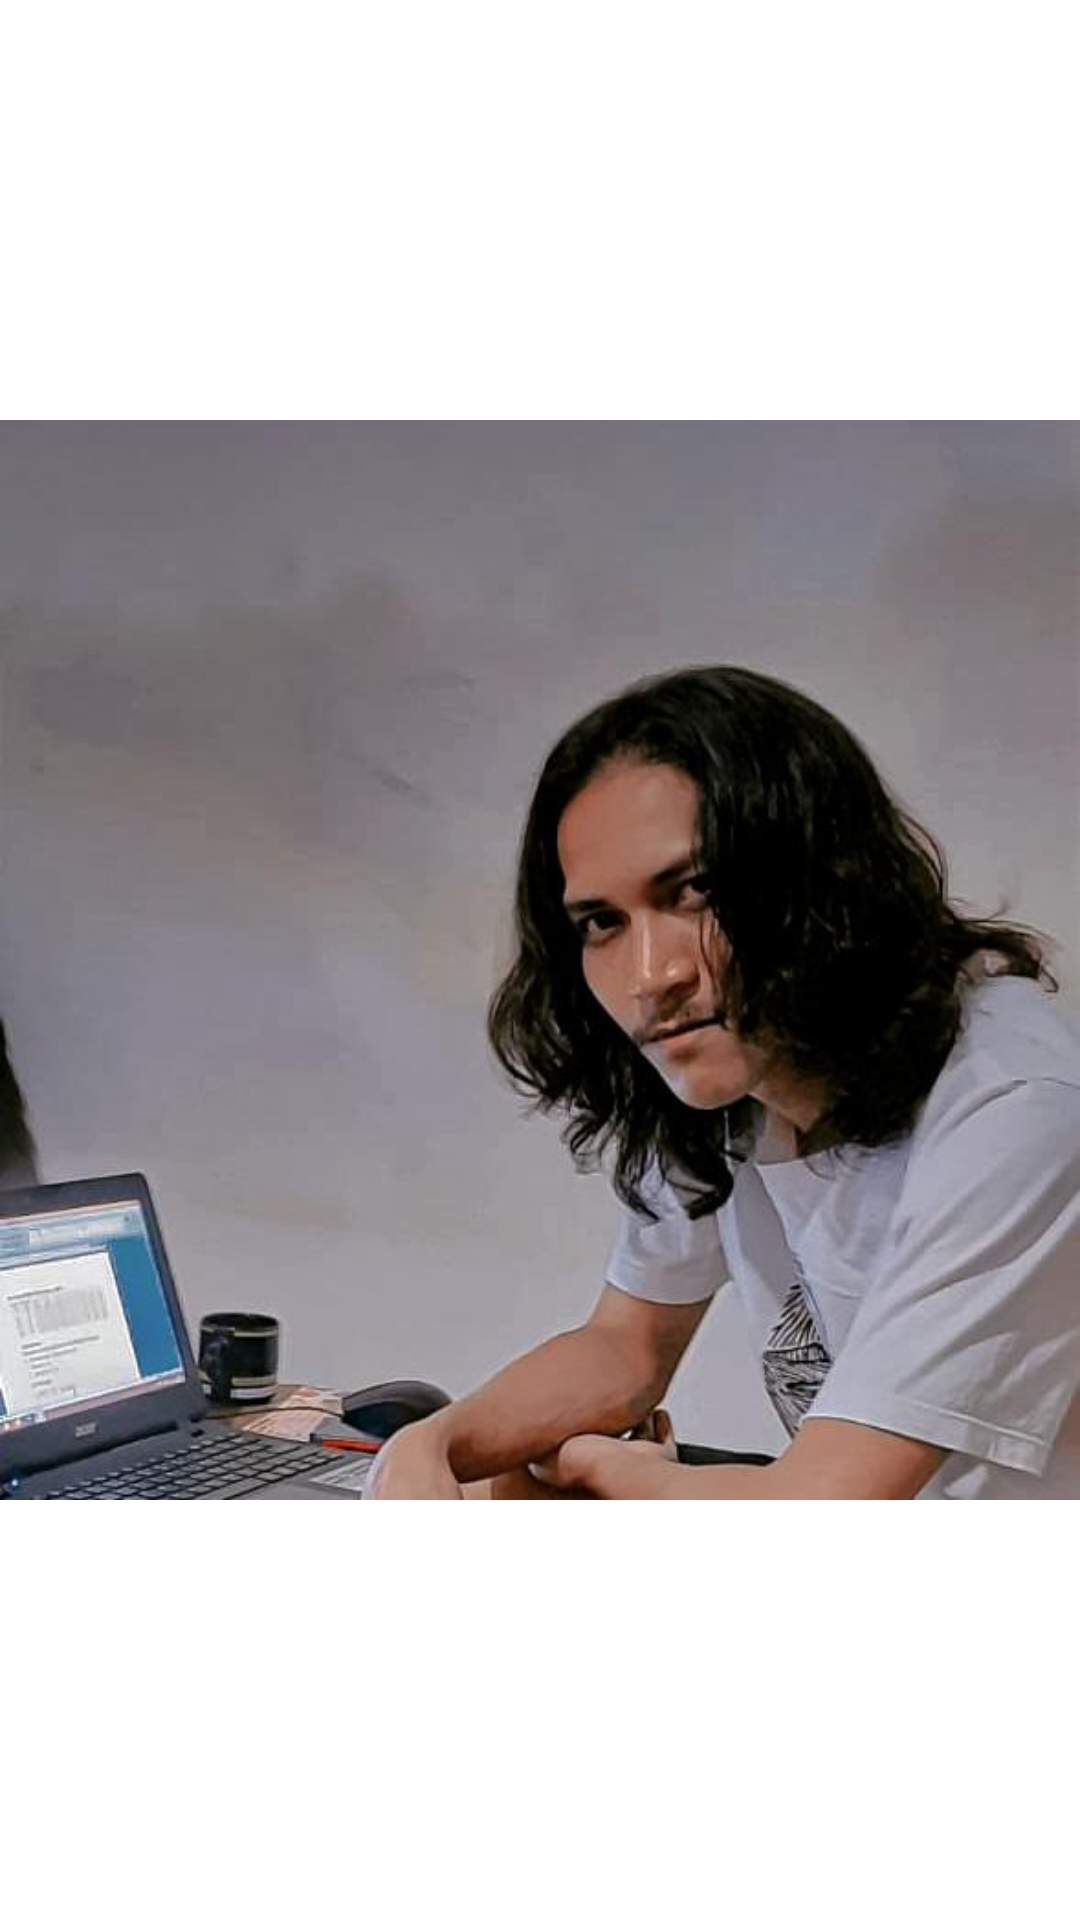

This screen was rendered from an Android layout file. Write that file and the resources it references.
<!-- AndroidManifest.xml: application theme Theme.EPIC -->
<!-- res/layout/login_fragment.xml -->
<?xml version="1.0" encoding="utf-8"?>
<androidx.constraintlayout.widget.ConstraintLayout xmlns:android="http://schemas.android.com/apk/res/android"
    xmlns:app="http://schemas.android.com/apk/res-auto"
    xmlns:tools="http://schemas.android.com/tools"
    android:layout_width="match_parent"
    android:layout_height="match_parent">

    <ImageView
        android:id="@+id/imageView10"
        android:layout_width="@dimen/_100sdp"
        android:layout_height="@dimen/_100sdp"
        app:layout_constraintBottom_toBottomOf="parent"
        app:layout_constraintEnd_toEndOf="parent"
        app:layout_constraintHorizontal_bias="0.551"
        app:layout_constraintStart_toStartOf="parent"
        app:layout_constraintTop_toTopOf="parent"
        app:layout_constraintVertical_bias="0.181"
        app:srcCompat="@drawable/ari" />

    <TextView
        android:id="@+id/textView6"
        android:layout_width="0dp"
        android:layout_height="wrap_content"
        android:layout_marginTop="32dp"
        android:text="TextView"
        app:layout_constraintEnd_toEndOf="parent"
        app:layout_constraintStart_toStartOf="@+id/imageView10"
        app:layout_constraintTop_toBottomOf="@+id/imageView10" />
</androidx.constraintlayout.widget.ConstraintLayout>
<!-- resources referenced by this layout -->
<resources>
  <!-- drawable ari: jpg bitmap (drawable, 30806 bytes) -->
  <style name="Theme.EPIC" parent="Theme.MaterialComponents.Light.NoActionBar">
          
          <item name="colorPrimary">@color/purple_500</item>
          <item name="colorPrimaryVariant">@color/purple_700</item>
          <item name="colorOnPrimary">@color/white</item>
          <item name="android:textColorPrimary">@color/black</item>
          
          <item name="colorSecondary">@color/teal_200</item>
          <item name="colorSecondaryVariant">@color/teal_700</item>
          <item name="colorOnSecondary">@color/black</item>
          
          <item name="android:statusBarColor">?attr/colorPrimaryVariant</item>
  
          <item name="actionMenuTextColor">@color/info</item>
          <item name="android:actionMenuTextColor">@color/info</item>
  
          
      </style>
  <color name="purple_500">#FF6200EE</color>
  <color name="purple_700">#FF3700B3</color>
  <color name="white">#FFFFFFFF</color>
  <color name="black">#FF000000</color>
  <color name="teal_200">#FF03DAC5</color>
  <color name="teal_700">#FF018786</color>
  <color name="info">#0660C7</color>
</resources>
